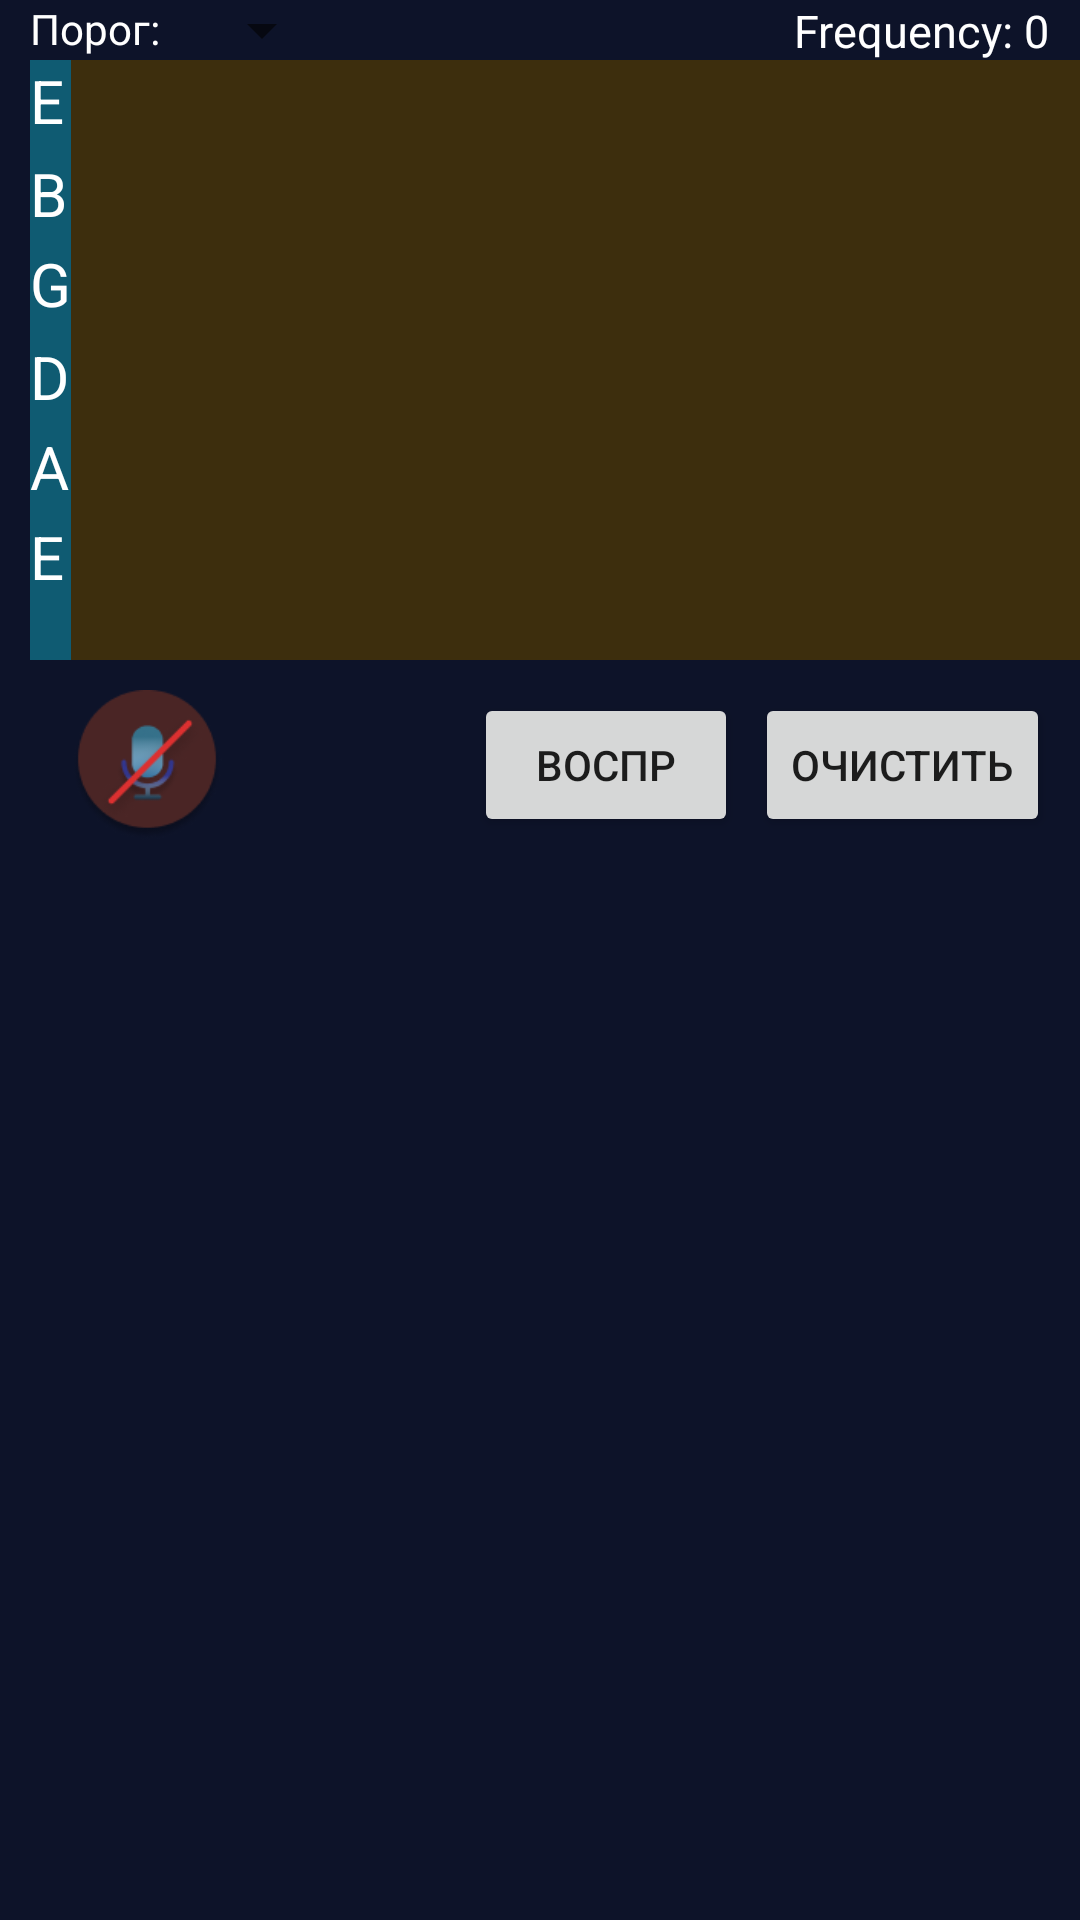

This screen was rendered from an Android layout file. Write that file and the resources it references.
<!-- AndroidManifest.xml: application theme Theme.TabNote -->
<!-- res/layout/tab_cards_layout.xml -->
<?xml version="1.0" encoding="utf-8"?>
<LinearLayout
    android:id="@+id/tabRoot"
    xmlns:android="http://schemas.android.com/apk/res/android"
    xmlns:app="http://schemas.android.com/apk/res-auto"
    xmlns:tools="http://schemas.android.com/tools"
    android:layout_width="match_parent"
    android:layout_height="match_parent"
    android:orientation="vertical"
    tools:context=".MainActivity"

    android:background="#0D1329"

    android:gravity="center">
    <ScrollView
        android:layout_width="match_parent"
        android:layout_height="match_parent"
        android:fillViewport="true"
        tools:ignore="ScrollViewCount">
            <LinearLayout
                android:layout_width="match_parent"
                android:layout_height="wrap_content"
                android:orientation="vertical">
                <RelativeLayout
                    android:layout_width="match_parent"
                    android:layout_height="20dp"
                    android:layout_marginStart="10dp"
                    android:layout_marginEnd="10dp">

                    <TextView
                        android:id="@+id/textThreshold"
                        android:layout_width="wrap_content"
                        android:layout_height="wrap_content"
                        android:text="Порог:"
                        android:layout_alignParentStart="true"
                        android:textColor="#fff"/>

                    <Spinner
                        android:id="@+id/threshold"
                        android:layout_width="wrap_content"
                        android:layout_height="wrap_content"
                        android:layout_marginStart="10dp"
                        android:layout_toEndOf="@+id/textThreshold"/>

                    <TextView
                        android:id="@+id/frequencyText"
                        android:layout_width="wrap_content"
                        android:layout_height="wrap_content"
                        android:layout_alignParentEnd="true"
                        android:layout_centerVertical="true"
                        android:textColor="#fff"
                        android:textSize="15sp"
                        android:text="Frequency: 0"/>

                </RelativeLayout>

                <RelativeLayout
                    android:layout_width="match_parent"
                    android:layout_height="200dp"
                    android:background="#3D2E0D"
                    android:layout_marginBottom="10dp"
                    android:layout_marginStart="10dp">

                    <HorizontalScrollView
                        android:id="@+id/horizontalScroll"
                        android:layout_width="match_parent"
                        android:layout_height="match_parent"
                        android:fillViewport="true"
                        tools:ignore="UselessParent">

                        <LinearLayout
                            android:id="@+id/strings"
                            android:layout_width="wrap_content"
                            android:layout_height="match_parent"
                            android:orientation="horizontal">






























                        </LinearLayout>
                    </HorizontalScrollView>

                    <LinearLayout
                        android:layout_width="wrap_content"
                        android:layout_height="match_parent"
                        android:orientation="vertical"
                        android:background="#CB05678C">
                        <TextView
                            android:layout_width="wrap_content"
                            android:layout_height="wrap_content"
                            android:textSize="20sp"
                            android:textColor="#FFFFFF"
                            android:text="E"/>
                        <TextView
                            android:layout_width="wrap_content"
                            android:layout_height="wrap_content"
                            android:textSize="20sp"
                            android:layout_marginTop="4dp"
                            android:textColor="#FFFFFF"
                            android:text="B"/>
                        <TextView
                            android:layout_width="wrap_content"
                            android:layout_height="wrap_content"
                            android:textSize="20sp"
                            android:layout_marginTop="3dp"
                            android:textColor="#FFFFFF"
                            android:text="G"/>
                        <TextView
                            android:layout_width="wrap_content"
                            android:layout_height="wrap_content"
                            android:textSize="20sp"
                            android:layout_marginTop="4dp"
                            android:textColor="#FFFFFF"
                            android:text="D"/>
                        <TextView
                            android:layout_width="wrap_content"
                            android:layout_height="wrap_content"
                            android:textSize="20sp"
                            android:layout_marginTop="3dp"
                            android:textColor="#FFFFFF"
                            android:text="A"/>
                        <TextView
                            android:layout_width="wrap_content"
                            android:layout_height="wrap_content"
                            android:textSize="20sp"
                            android:layout_marginTop="3dp"
                            android:textColor="#FFFFFF"
                            android:text="E"/>
                    </LinearLayout>
                </RelativeLayout>

                <RelativeLayout
                    android:layout_width="match_parent"
                    android:layout_height="50dp"
                    android:orientation="horizontal"
                    android:gravity="center"
                    android:layout_marginEnd="10dp">

                    <ImageView
                        android:id="@+id/btnPausePlay"
                        android:layout_width="wrap_content"
                        android:layout_height="50dp"
                        android:layout_alignParentStart="true"
                        android:layout_centerVertical="true"
                        app:srcCompat="@drawable/no_microphone" />

                    <ImageView
                        android:id="@+id/btnSaveTab"
                        android:layout_width="30dp"
                        android:layout_height="30dp"
                        android:layout_marginStart="20dp"
                        android:layout_centerVertical="true"
                        android:layout_toRightOf="@+id/btnPausePlay"
                        android:src="@drawable/save" />

                    <Button
                        android:id="@+id/btnPlay"
                        android:layout_width="wrap_content"
                        android:layout_height="wrap_content"
                        android:layout_centerVertical="true"
                        android:layout_marginStart="10dp"
                        android:layout_toEndOf="@+id/btnSaveTab"
                        android:text="Воспр" />

                    <Button
                        android:id="@+id/btnClear"
                        android:layout_width="wrap_content"
                        android:layout_height="wrap_content"
                        android:layout_alignParentEnd="true"
                        android:layout_centerVertical="true"
                        android:text="Очистить" />


                </RelativeLayout>
            </LinearLayout>
    </ScrollView>
</LinearLayout>
<!-- resources referenced by this layout -->
<resources>
  <!-- drawable no_microphone: png bitmap (drawable, 7131 bytes) -->
  <!-- drawable strings: png bitmap (drawable, 50489 bytes) -->
  <style name="Theme.TabNote" parent="Theme.MaterialComponents.DayNight.NoActionBar">
          
          <item name="colorPrimary">@color/purple_500</item>
          <item name="colorPrimaryVariant">@color/purple_700</item>
          <item name="colorOnPrimary">@color/white</item>
          
          <item name="colorSecondary">@color/teal_200</item>
          <item name="colorSecondaryVariant">@color/teal_700</item>
          <item name="colorOnSecondary">@color/black</item>
          
          <item name="android:statusBarColor" tools:targetApi="l">?attr/colorPrimaryVariant</item>
          
      </style>
  <color name="purple_500">#FF6200EE</color>
  <color name="purple_700">#FF3700B3</color>
  <color name="white">#FFFFFFFF</color>
  <color name="teal_200">#FF03DAC5</color>
  <color name="teal_700">#FF018786</color>
  <color name="black">#FF000000</color>
</resources>
